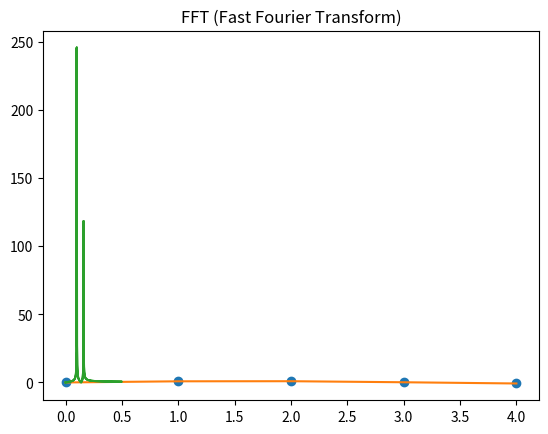

Python code for this plot:
import numpy as np
import matplotlib.pyplot as plt
from scipy import optimize, linalg, interpolate, stats, fftpack


# Optimization
def optimization_example():
    def f(x):
        return x**2 + 5 * np.sin(x)

    minima = optimize.minimize(f, x0=1)
    print("Optimization: Minima:", minima.x)
    
    
# Linear Algebra
def linear_algebra_example():
    A = np.array([[1, 2], [3, 4]])
    B = np.array([[5], [7]])

    x = linalg.solve(A, B)
    print("Linear Algebra: Solution:", x)


# Eigenvalue and eigenvector calculation
def eig_example():
    A = np.array([[1, 2], [3, 4]])
    eigvals, eigvecs = linalg.eig(A)

    print("Eigenvalues:", eigvals)
    print("Eigenvectors:", eigvecs)
    
    
# Interpolation
def interpolation_example():
    x = np.arange(5)
    y = np.sin(x)
    interp_f = interpolate.interp1d(x, y, kind='linear')
    x_new = np.linspace(0, 4, 100)
    y_new = interp_f(x_new)

    plt.plot(x, y, 'o', x_new, y_new, '-')
    plt.title("Interpolation")
    plt.show()
    
    
# Statistics
def stats_example():
    data = np.random.normal(size=100)
    desc = stats.describe(data)
    mean, var, skew, kurt = desc.mean, desc.variance, desc.skewness, desc.kurtosis

    print("Statistics: Mean:", mean)
    print("Variance:", var)
    print("Skewness:", skew)
    print("Kurtosis:", kurt)


# FFT (Fast Fourier Transform)
def fft_example():
    t = np.linspace(0, 1, 500)
    y = np.sin(50 * 2 * np.pi * t) + 0.5 * np.sin(80 * 2 * np.pi * t)
    y_fft = fftpack.fft(y)
    freqs = fftpack.fftfreq(len(y))

    plt.plot(np.abs(freqs), np.abs(y_fft))
    plt.title("FFT (Fast Fourier Transform)")
    plt.show()
    
    
# Run all examples
if __name__ == "__main__":
    optimization_example()
    linear_algebra_example()
    eig_example()
    interpolation_example()
    stats_example()
    fft_example()
